Photos from the image-classification dataset "USCS-Dataset" in the GitHub repository Rujiyuan/USCS-Dataset. Its 6 classes are: attack, defense, defensive, encirclement, maneuver, offensive.

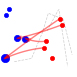
Label: attack

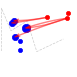
Label: offensive

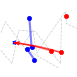
Label: defense

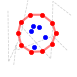
Label: encirclement

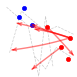
Label: maneuver

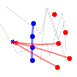
Label: defensive
